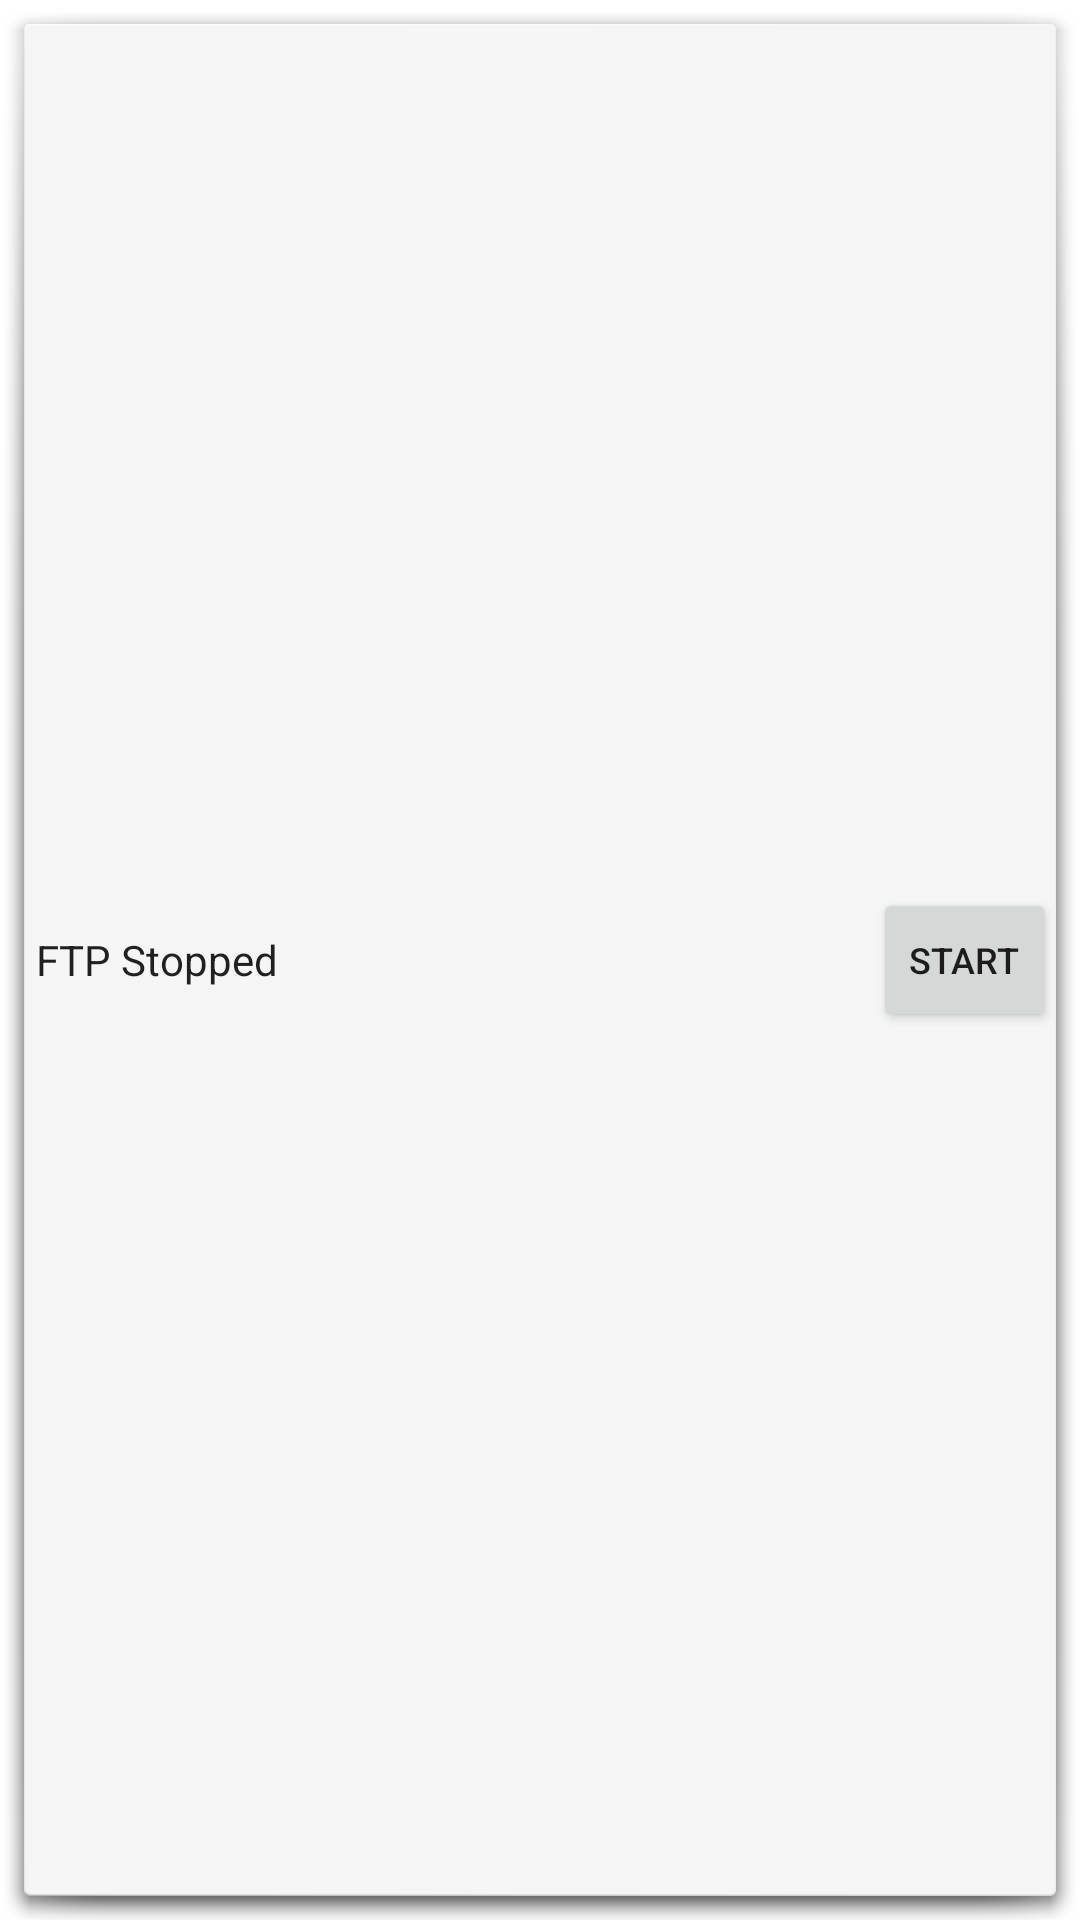

Write the Android layout XML for this screen, with the resource values it uses.
<!-- AndroidManifest.xml: application theme Theme.FTPServerApp -->
<!-- res/layout/ftp_widget_layout.xml -->
<?xml version="1.0" encoding="utf-8"?>
<LinearLayout xmlns:android="http://schemas.android.com/apk/res/android"
    android:layout_width="match_parent"
    android:layout_height="match_parent"
    android:orientation="horizontal"
    android:padding="8dp"
    android:background="@android:drawable/dialog_holo_light_frame"> <TextView
        android:id="@+id/widget_status_text"
        android:layout_width="0dp"
        android:layout_height="wrap_content"
        android:layout_weight="1"
        android:text="@string/widget_text_stopped"
        android:textAppearance="?android:attr/textAppearanceSmall"
        android:textColor="?android:attr/textColorPrimary"
        android:layout_gravity="center_vertical"
        android:gravity="center_vertical"
         android:paddingStart="4dp"
         android:paddingEnd="4dp"/>

    <Button
        android:id="@+id/widget_toggle_button"
        android:layout_width="wrap_content"
        android:layout_height="wrap_content"
        android:minWidth="60dp"
        android:text="@string/widget_start"
        android:layout_gravity="center_vertical"
        android:textSize="12sp"/>

</LinearLayout>
<!-- resources referenced by this layout -->
<resources>
  <string name="widget_start">Start</string>
  <string name="widget_text_stopped">FTP Stopped</string>
  <style name="Theme.FTPServerApp" parent="Base.Theme.FTPServerApp" />
  <style name="Base.Theme.FTPServerApp" parent="Theme.MaterialComponents.DayNight.NoActionBar">
      </style>
</resources>
